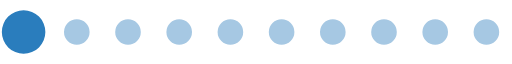
t = 0.00 s
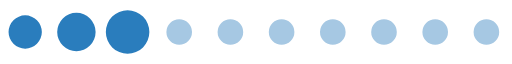
t = 0.20 s
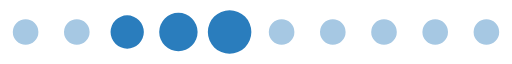
t = 0.39 s
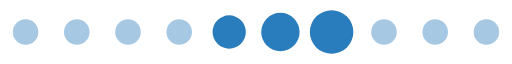
t = 0.59 s
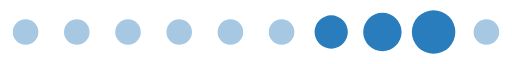
t = 0.78 s
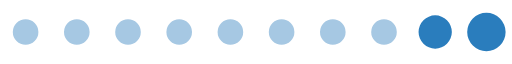
t = 0.98 s

The animated SVG that drew these frames (rendered in a browser with its animation timeline set to each time). Animation: 1 SMIL element (animateTransform=1); one cycle of 1.17 s, repeats indefinitely.

<?xml version="1.0" encoding="UTF-8" standalone="no"?><svg xmlns:svg="http://www.w3.org/2000/svg" xmlns="http://www.w3.org/2000/svg" xmlns:xlink="http://www.w3.org/1999/xlink" version="1.0" width="160px" height="20px" viewBox="0 0 128 16" xml:space="preserve"><rect x="0" y="0" width="100%" height="100%" fill="#FFFFFF" /><path fill="#a6c8e3" d="M6.4,4.8A3.2,3.2,0,1,1,3.2,8,3.2,3.2,0,0,1,6.4,4.8Zm12.8,0A3.2,3.2,0,1,1,16,8,3.2,3.2,0,0,1,19.2,4.8ZM32,4.8A3.2,3.2,0,1,1,28.8,8,3.2,3.2,0,0,1,32,4.8Zm12.8,0A3.2,3.2,0,1,1,41.6,8,3.2,3.2,0,0,1,44.8,4.8Zm12.8,0A3.2,3.2,0,1,1,54.4,8,3.2,3.2,0,0,1,57.6,4.8Zm12.8,0A3.2,3.2,0,1,1,67.2,8,3.2,3.2,0,0,1,70.4,4.8Zm12.8,0A3.2,3.2,0,1,1,80,8,3.2,3.2,0,0,1,83.2,4.8ZM96,4.8A3.2,3.2,0,1,1,92.8,8,3.2,3.2,0,0,1,96,4.8Zm12.8,0A3.2,3.2,0,1,1,105.6,8,3.2,3.2,0,0,1,108.8,4.8Zm12.8,0A3.2,3.2,0,1,1,118.4,8,3.2,3.2,0,0,1,121.6,4.8Z"/><g><path fill="#2a7dbd" d="M-42.7,3.84A4.16,4.16,0,0,1-38.54,8a4.16,4.16,0,0,1-4.16,4.16A4.16,4.16,0,0,1-46.86,8,4.16,4.16,0,0,1-42.7,3.84Zm12.8-.64A4.8,4.8,0,0,1-25.1,8a4.8,4.8,0,0,1-4.8,4.8A4.8,4.8,0,0,1-34.7,8,4.8,4.8,0,0,1-29.9,3.2Zm12.8-.64A5.44,5.44,0,0,1-11.66,8a5.44,5.44,0,0,1-5.44,5.44A5.44,5.44,0,0,1-22.54,8,5.44,5.44,0,0,1-17.1,2.56Z"/><animateTransform attributeName="transform" type="translate" values="23 0;36 0;49 0;62 0;74.5 0;87.5 0;100 0;113 0;125.5 0;138.5 0;151.5 0;164.5 0;178 0" calcMode="discrete" dur="1170ms" repeatCount="indefinite"/></g></svg>
